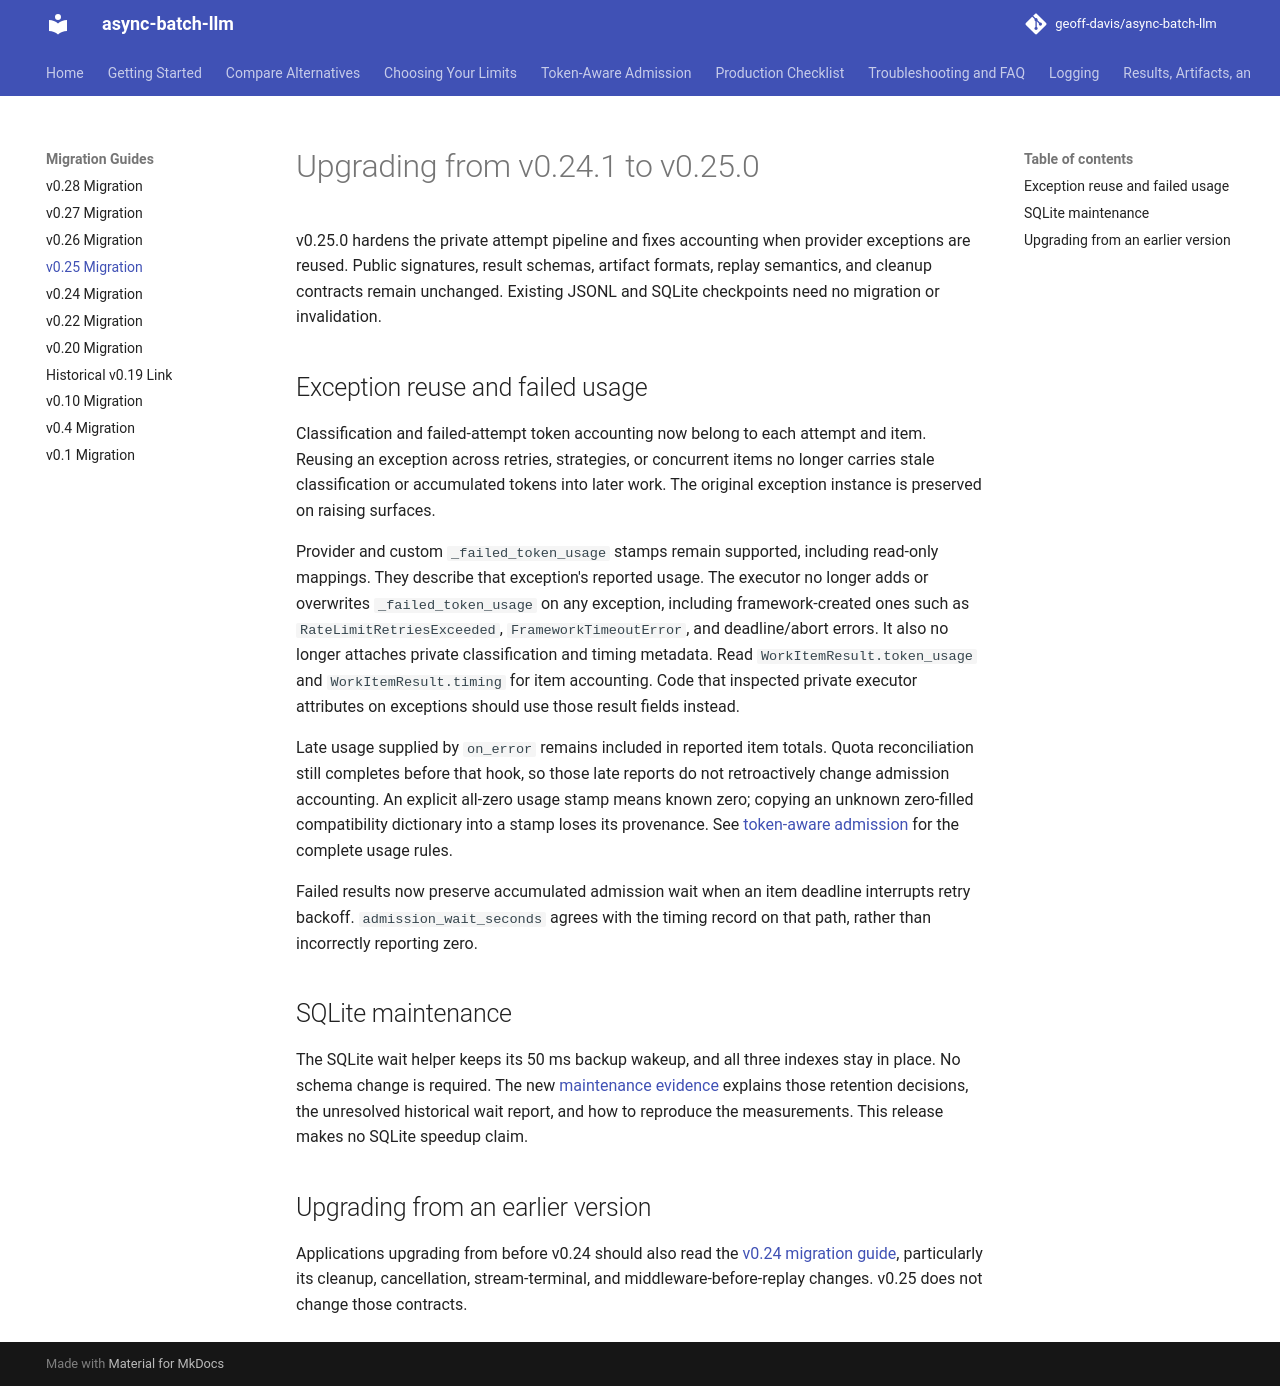

repository: geoff-davis/async-batch-llm · page: migration/v0.25/index.html · generator: mkdocs

# Upgrading from v0.24.1 to v0.25.0

v0.25.0 hardens the private attempt pipeline and fixes accounting when provider
exceptions are reused. Public signatures, result schemas, artifact formats,
replay semantics, and cleanup contracts remain unchanged. Existing JSONL and
SQLite checkpoints need no migration or invalidation.

## Exception reuse and failed usage

Classification and failed-attempt token accounting now belong to each attempt
and item. Reusing an exception across retries, strategies, or concurrent items
no longer carries stale classification or accumulated tokens into later work.
The original exception instance is preserved on raising surfaces.

Provider and custom `_failed_token_usage` stamps remain supported, including
read-only mappings. They describe that exception's reported usage. The executor
no longer adds or overwrites `_failed_token_usage` on any exception, including
framework-created ones such as `RateLimitRetriesExceeded`, `FrameworkTimeoutError`,
and deadline/abort errors. It also no longer attaches private classification and
timing metadata. Read `WorkItemResult.token_usage` and
`WorkItemResult.timing` for item accounting. Code that inspected private executor
attributes on exceptions should use those result fields instead.

Late usage supplied by `on_error` remains included in reported item totals.
Quota reconciliation still completes before that hook, so those late reports do
not retroactively change admission accounting. An explicit all-zero usage stamp
means known zero; copying an unknown zero-filled compatibility dictionary into
a stamp loses its provenance. See [token-aware admission](../token-aware-admission.md)
for the complete usage rules.

Failed results now preserve accumulated admission wait when an item deadline
interrupts retry backoff. `admission_wait_seconds` agrees with the timing record
on that path, rather than incorrectly reporting zero.

## SQLite maintenance

The SQLite wait helper keeps its 50 ms backup wakeup, and all three indexes stay
in place. No schema change is required. The new
[maintenance evidence](../sqlite-maintenance-evidence.md) explains those
retention decisions, the unresolved historical wait report, and how to reproduce
the measurements. This release makes no SQLite speedup claim.

## Upgrading from an earlier version

Applications upgrading from before v0.24 should also read the
[v0.24 migration guide](v0.24.md), particularly its cleanup, cancellation,
stream-terminal, and middleware-before-replay changes. v0.25 does not change
those contracts.
